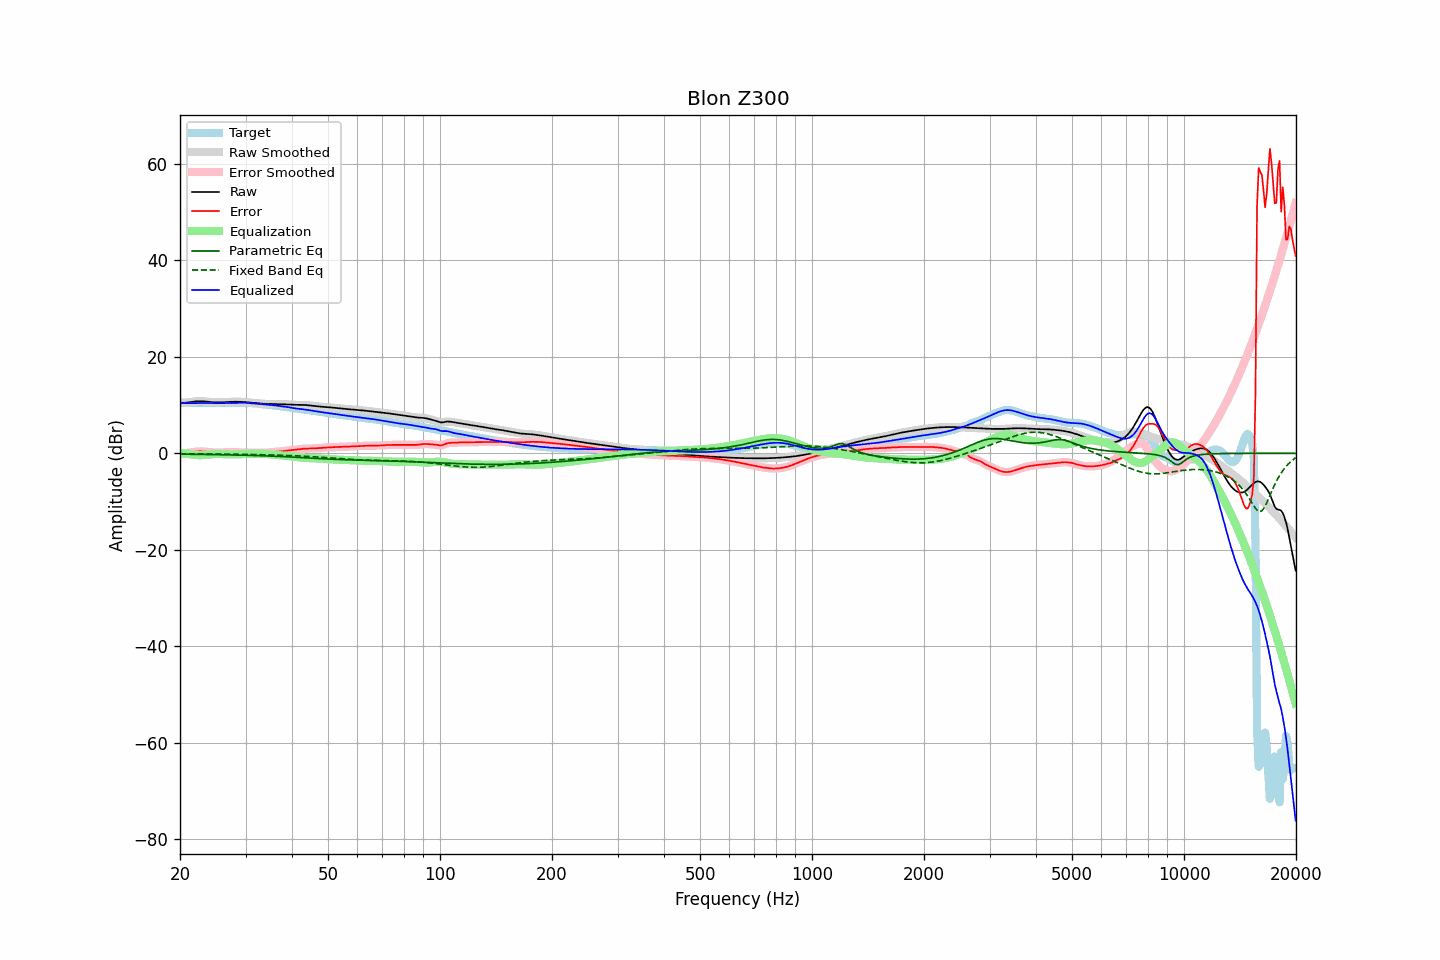

Data behind this chart, as committed beside it:
frequency, raw, error, smoothed, error_smoothed, equalization, parametric_eq, fixed_band_eq, equalized_raw, equalized_smoothed, target
20.00, 10.48, -0.01, 10.48, -0.01, 0.07, -0.17, -0.09, 10.55, 10.55, 10.49
20.20, 10.47, -0.01, 10.47, -0.01, 0.03, -0.18, -0.09, 10.49, 10.49, 10.48
20.40, 10.47, -0.01, 10.47, -0.01, -0.02, -0.18, -0.09, 10.45, 10.45, 10.48
20.61, 10.48, 0.01, 10.48, 0.02, -0.06, -0.18, -0.09, 10.42, 10.43, 10.47
20.81, 10.51, 0.05, 10.51, 0.05, -0.10, -0.19, -0.09, 10.42, 10.42, 10.46
21.02, 10.55, 0.10, 10.55, 0.10, -0.14, -0.19, -0.10, 10.42, 10.42, 10.45
21.23, 10.60, 0.16, 10.60, 0.16, -0.17, -0.20, -0.10, 10.43, 10.43, 10.44
21.44, 10.65, 0.21, 10.65, 0.21, -0.21, -0.20, -0.10, 10.44, 10.44, 10.44
21.66, 10.70, 0.27, 10.70, 0.27, -0.26, -0.20, -0.10, 10.44, 10.44, 10.43
21.87, 10.74, 0.32, 10.74, 0.32, -0.31, -0.21, -0.10, 10.44, 10.43, 10.42
22.09, 10.78, 0.35, 10.78, 0.35, -0.34, -0.21, -0.11, 10.43, 10.43, 10.42
22.31, 10.80, 0.38, 10.80, 0.38, -0.37, -0.22, -0.11, 10.43, 10.43, 10.42
22.54, 10.81, 0.39, 10.81, 0.39, -0.38, -0.22, -0.11, 10.43, 10.43, 10.42
22.76, 10.81, 0.39, 10.81, 0.39, -0.38, -0.23, -0.11, 10.43, 10.42, 10.42
22.99, 10.80, 0.38, 10.79, 0.38, -0.37, -0.23, -0.12, 10.42, 10.42, 10.41
23.22, 10.77, 0.36, 10.77, 0.36, -0.35, -0.24, -0.12, 10.42, 10.42, 10.41
23.45, 10.74, 0.32, 10.74, 0.32, -0.32, -0.24, -0.12, 10.42, 10.42, 10.42
23.69, 10.70, 0.29, 10.70, 0.29, -0.29, -0.25, -0.12, 10.42, 10.42, 10.42
23.92, 10.67, 0.25, 10.67, 0.25, -0.25, -0.25, -0.13, 10.41, 10.42, 10.42
24.16, 10.64, 0.21, 10.64, 0.21, -0.22, -0.26, -0.13, 10.42, 10.42, 10.42
24.40, 10.61, 0.18, 10.61, 0.18, -0.19, -0.26, -0.13, 10.42, 10.42, 10.42
24.65, 10.58, 0.16, 10.58, 0.16, -0.17, -0.27, -0.14, 10.42, 10.42, 10.42
24.89, 10.57, 0.14, 10.57, 0.14, -0.15, -0.27, -0.14, 10.42, 10.42, 10.42
25.14, 10.56, 0.13, 10.56, 0.13, -0.14, -0.28, -0.14, 10.42, 10.42, 10.42
25.39, 10.55, 0.13, 10.55, 0.13, -0.14, -0.29, -0.15, 10.41, 10.41, 10.42
25.65, 10.56, 0.14, 10.56, 0.14, -0.15, -0.29, -0.15, 10.41, 10.41, 10.42
25.91, 10.57, 0.15, 10.57, 0.15, -0.16, -0.30, -0.15, 10.41, 10.41, 10.42
26.16, 10.59, 0.17, 10.59, 0.17, -0.17, -0.30, -0.16, 10.41, 10.41, 10.42
26.43, 10.61, 0.19, 10.61, 0.19, -0.19, -0.31, -0.16, 10.42, 10.42, 10.42
26.69, 10.63, 0.21, 10.63, 0.21, -0.21, -0.32, -0.16, 10.43, 10.43, 10.42
26.96, 10.66, 0.23, 10.66, 0.23, -0.22, -0.32, -0.17, 10.44, 10.44, 10.43
27.23, 10.67, 0.24, 10.67, 0.24, -0.22, -0.33, -0.17, 10.45, 10.45, 10.44
27.50, 10.69, 0.24, 10.69, 0.24, -0.23, -0.34, -0.18, 10.46, 10.46, 10.45
27.77, 10.70, 0.23, 10.70, 0.23, -0.23, -0.34, -0.18, 10.47, 10.47, 10.47
28.05, 10.70, 0.22, 10.70, 0.22, -0.22, -0.35, -0.19, 10.48, 10.48, 10.48
28.33, 10.70, 0.21, 10.70, 0.21, -0.22, -0.36, -0.19, 10.48, 10.48, 10.49
28.62, 10.70, 0.20, 10.70, 0.20, -0.21, -0.37, -0.20, 10.49, 10.49, 10.50
28.90, 10.69, 0.19, 10.69, 0.19, -0.19, -0.38, -0.20, 10.50, 10.50, 10.50
29.19, 10.68, 0.18, 10.68, 0.18, -0.18, -0.38, -0.21, 10.50, 10.50, 10.49
29.48, 10.66, 0.18, 10.66, 0.17, -0.16, -0.39, -0.21, 10.50, 10.50, 10.49
29.78, 10.63, 0.16, 10.63, 0.16, -0.15, -0.40, -0.22, 10.49, 10.49, 10.47
30.08, 10.60, 0.14, 10.60, 0.14, -0.13, -0.41, -0.22, 10.47, 10.47, 10.46
30.38, 10.57, 0.12, 10.57, 0.12, -0.12, -0.42, -0.23, 10.45, 10.45, 10.45
30.68, 10.53, 0.10, 10.53, 0.10, -0.11, -0.43, -0.23, 10.42, 10.42, 10.43
30.99, 10.49, 0.08, 10.49, 0.08, -0.10, -0.44, -0.24, 10.40, 10.40, 10.41
31.30, 10.46, 0.08, 10.46, 0.08, -0.09, -0.45, -0.25, 10.37, 10.37, 10.39
31.61, 10.44, 0.08, 10.44, 0.08, -0.08, -0.46, -0.25, 10.35, 10.35, 10.36
31.93, 10.41, 0.09, 10.41, 0.09, -0.08, -0.47, -0.26, 10.33, 10.33, 10.32
32.24, 10.39, 0.10, 10.39, 0.10, -0.08, -0.48, -0.27, 10.31, 10.31, 10.29
32.57, 10.36, 0.10, 10.36, 0.10, -0.08, -0.49, -0.27, 10.28, 10.28, 10.26
32.89, 10.33, 0.10, 10.33, 0.10, -0.09, -0.50, -0.28, 10.24, 10.24, 10.23
33.22, 10.30, 0.09, 10.30, 0.09, -0.09, -0.51, -0.29, 10.21, 10.20, 10.21
33.55, 10.27, 0.09, 10.27, 0.09, -0.11, -0.52, -0.30, 10.17, 10.17, 10.18
33.89, 10.26, 0.10, 10.26, 0.10, -0.12, -0.53, -0.31, 10.13, 10.13, 10.15
34.23, 10.25, 0.13, 10.25, 0.13, -0.15, -0.54, -0.31, 10.10, 10.10, 10.12
34.57, 10.25, 0.16, 10.25, 0.17, -0.17, -0.56, -0.32, 10.07, 10.07, 10.08
34.92, 10.25, 0.21, 10.25, 0.21, -0.20, -0.57, -0.33, 10.05, 10.05, 10.04
35.27, 10.24, 0.25, 10.24, 0.25, -0.23, -0.58, -0.34, 10.01, 10.01, 10.00
35.62, 10.24, 0.28, 10.24, 0.28, -0.26, -0.60, -0.35, 9.98, 9.97, 9.95
35.97, 10.22, 0.31, 10.22, 0.31, -0.29, -0.61, -0.36, 9.93, 9.93, 9.91
... 635 more rows
